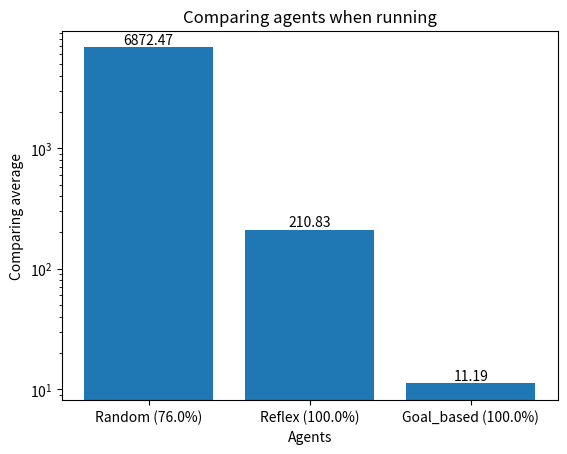

This chart was generated by the following Python code:
import random
import matplotlib.pyplot as plt

#robot
class Robot:
    def __init__(self, row, col):
        self.row = row
        self.col = col
        self.holding = False
    
    def move_right(self):
        self.col = self.col + 1
    
    def move_left(self):
        self.col = self.col - 1
    
    def move_down(self):
        self.row = self.row + 1
    
    def move_up(self):
        self.row = self.row - 1
    
    def pick(self):
        self.holding = True
    
    def place(self):
        self.holding = False
    
    def show(self):
        print("Vi tri:", self.row, self.col, "|Dang cam vat:", self.holding)

#moi truong
class Environment:
    def __init__(self, size):
        self.size = size
        self.walls = [(1, 1), (1, 2), (3, 3), (4, 1)]
        free_cells = []
        for row in range(self.size):
            for col in range(self.size):
                if (row, col) not in self.walls and (row, col) != (0, 0):
                    free_cells.append((row, col))
        while True: 
            ob_pos, gl_pos = random.sample(free_cells, 2)
            d1 = bfs_distance(self, (0, 0), ob_pos)
            d2 = bfs_distance(self, ob_pos, gl_pos)
            if d1 is not None and d2 is not None:
                break
        self.object_pos = ob_pos
        self.goal_pos = gl_pos
        self.robot = Robot(0, 0)
        self.steps = 0
    
    #Kiem tra xem vi tri dang kiem co phai tuong hay khong
    def is_wall(self, row, col):
        if row < 0 or row >= self.size or col < 0 or col >= self.size:
            return True
        if (row, col) in self.walls:
            return True
        return False
    
    #Check xem da dua hang den dich hay chua
    def is_done(self):
        if self.object_pos == self.goal_pos:
            return True
        return False
    
    #Vi tri tiep theo dang muon di
    def next_position(self, action):
        new_row = self.robot.row
        new_col = self.robot.col
        if action == "right":
            new_col += 1
        elif action == "left":
            new_col -= 1
        elif action == "up":
            new_row -= 1
        elif action == "down":
            new_row += 1
        return new_row, new_col
    
    #Buoc di
    def step(self, action):
        actions = ["right", "left", "up", "down"]
        self.steps += 1
        if action in actions:
            new_row, new_col = self.next_position(action)
            if not self.is_wall(new_row, new_col):
                self.robot.row = new_row
                self.robot.col = new_col
        elif action == "pick":
            self.pick()
        elif action == "place":
            self.place()
        return self.is_done()
    
    #Nhat vat len
    def pick(self):
        if (self.robot.row, self.robot.col) == self.object_pos and self.robot.holding == False:
            self.robot.pick()
            self.object_pos = None
    
    #Dat vat xuong
    def place(self):
        if self.robot.holding:
            self.robot.place()
            self.object_pos = (self.robot.row, self.robot.col)
    
    #Hien thi map
    def show(self):
        for r in range(self.size):
            line = ""
            for c in range(self.size):
                if (r, c) == (self.robot.row, self.robot.col):
                    line += "R "
                elif (r, c) in self.walls:
                    line += "# "
                elif (r, c) == self.object_pos:
                    line += "O "
                elif (r, c) == self.goal_pos:
                    line += "G "
                else:
                    line += ". "
            print(line)
    
    #Show tinh trang hien tai: da dung tren object chua, da ve dich chua, da cam hang chua
    def get_percept(self):
        on_object = (self.robot.row, self.robot.col) == self.object_pos
        on_goal = (self.robot.row, self.robot.col) == self.goal_pos
        holding = self.robot.holding
        result = {
            "on_object": on_object, "on_goal": on_goal, "holding": holding
        }
        return result

#hanh dong random
class RandomAgent:
    def __init__(self, env):
        pass
    def choose_action(self, percept):
        actions = ["up", "down", "left", "right", "pick", "place"]
        return random.choice(actions)

#chay chuong trinh va check so buoc hop le hay chua
def run_episode(env, agent, max_steps):
    done = False
    while env.is_done() == False and env.steps < max_steps:
        percept = env.get_percept()
        action = agent.choose_action(percept)
        done = env.step(action)
    return done, env.steps

#agent hoat dong tren dieu kien hien tai
class SimpleReflexAgent:
    def __init__(self, env):
        pass
    def choose_action(self, percept):
        choice = ["left", "right", "up", "down"]
        if percept["holding"] and percept["on_goal"]:
            return "place"
        elif not percept["holding"] and percept["on_object"]:
            return "pick"
        else: 
            return random.choice(choice)

#dung de so sanh
def evaluate(agent_class, n_runs, max_steps):
    successes = 0
    total_steps = 0
    for i in range(n_runs):
        env = Environment(6)
        done, steps = run_episode(env, agent_class(env), max_steps)
        if done == True:
            successes += 1
            total_steps += steps
    if successes > 0:
        return (successes/n_runs)*100, total_steps/successes
    else:
        return 0, None

#Cac o xung quanh la gi, co hop le khong
def neighbors(env, row, col):
    direction = [(-1, 0), (1, 0), (0, 1), (0, -1)]
    result = []
    for dr, dc in direction:
        new_row = row + dr
        new_col = col + dc
        if not env.is_wall(new_row, new_col):
            result.append((new_row, new_col))
    return result

#tim duong bang bfs, de tim duong toi uu nhat
def bfs_distance(env, start, target):
    queue = [(start, 0)]
    visited = [(start)]
    while len(queue) > 0:
        (row, col), dis = queue.pop(0)
        if (row, col) == target:
            return dis
        neighbor = neighbors(env, row, col)
        for (nrow, ncol) in neighbor:
            if (nrow, ncol) not in visited:
                visited.append((nrow, ncol))
                queue.append(((nrow, ncol), dis + 1))
    return None

#tim duong, in ra cac hanh dong can lam
def find_path(env, start, target):
    moves = {
        "up": (-1, 0),
        "down": (1, 0),
        "left": (0, -1),
        "right": (0, 1),
    }
    queue = [(start, [])]
    visited = [start]
    while (len(queue)) > 0 :
        (row, col), path = queue.pop(0)
        if (row, col) == target:
            return path
        for action, (dr, dc) in moves.items():
            nrow = row + dr
            ncol = col + dc
            if not env.is_wall(nrow, ncol) and (nrow, ncol) not in visited:
                visited.append((nrow, ncol))
                queue.append(((nrow, ncol), path + [action]))
    return None

#agent len ke hoach de dat duoc muc dich
class GoalBasedAgent:
    def __init__(self, env):
        start = (env.robot.row, env.robot.col)
        path_to_object = find_path(env, start, env.object_pos)
        path_to_goal = find_path(env, env.object_pos, env.goal_pos)
        self.plan = path_to_object + ["pick"] + path_to_goal + ["place"]
    
    def choose_action(self, percept):
        action = self.plan.pop(0)
        return action
    

names =["Random", "Reflex", "Goal_based"]
avg_steps = []
success_rates = []
agent_classes = [RandomAgent, SimpleReflexAgent, GoalBasedAgent]
for cl in agent_classes:
    rate, avg = evaluate(cl, 100, 20000)
    avg_steps.append(avg)
    success_rates.append(rate)

labels = []
for i in range(0, 3):
    name = names[i]
    rate = success_rates[i]
    value = f"{name} ({rate}%)"
    labels.append(value)
bars = plt.bar(
    x = labels,
    height = avg_steps,
)
plt.bar_label(bars)
plt.yscale("log")
plt.title("Comparing agents when running")
plt.ylabel("Comparing average")
plt.xlabel("Agents")
plt.savefig("comparing_agents.png")
plt.show()
